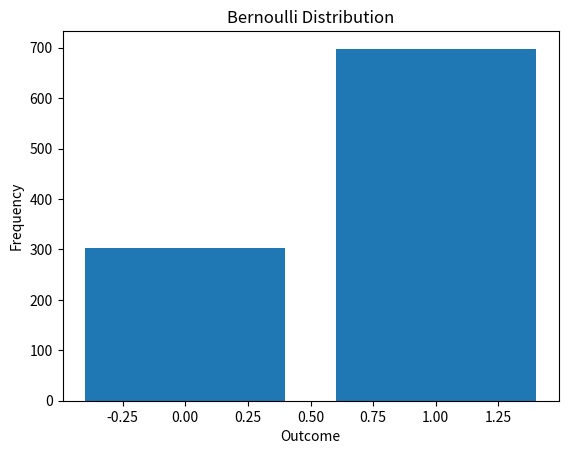

Here is the Python script that generated this plot:
import numpy as np
import matplotlib.pyplot as plt


# Bernoulli distribution
# 0 = Failure
# 1 = Success

p = 0.7

samples = np.random.binomial(
    n=1,
    p=p,
    size=1000
)

values, counts = np.unique(
    samples,
    return_counts=True
)

print("Values:", values)
print("Counts:", counts)

plt.bar(values, counts)

plt.xlabel("Outcome")
plt.ylabel("Frequency")
plt.title("Bernoulli Distribution")

plt.show()
